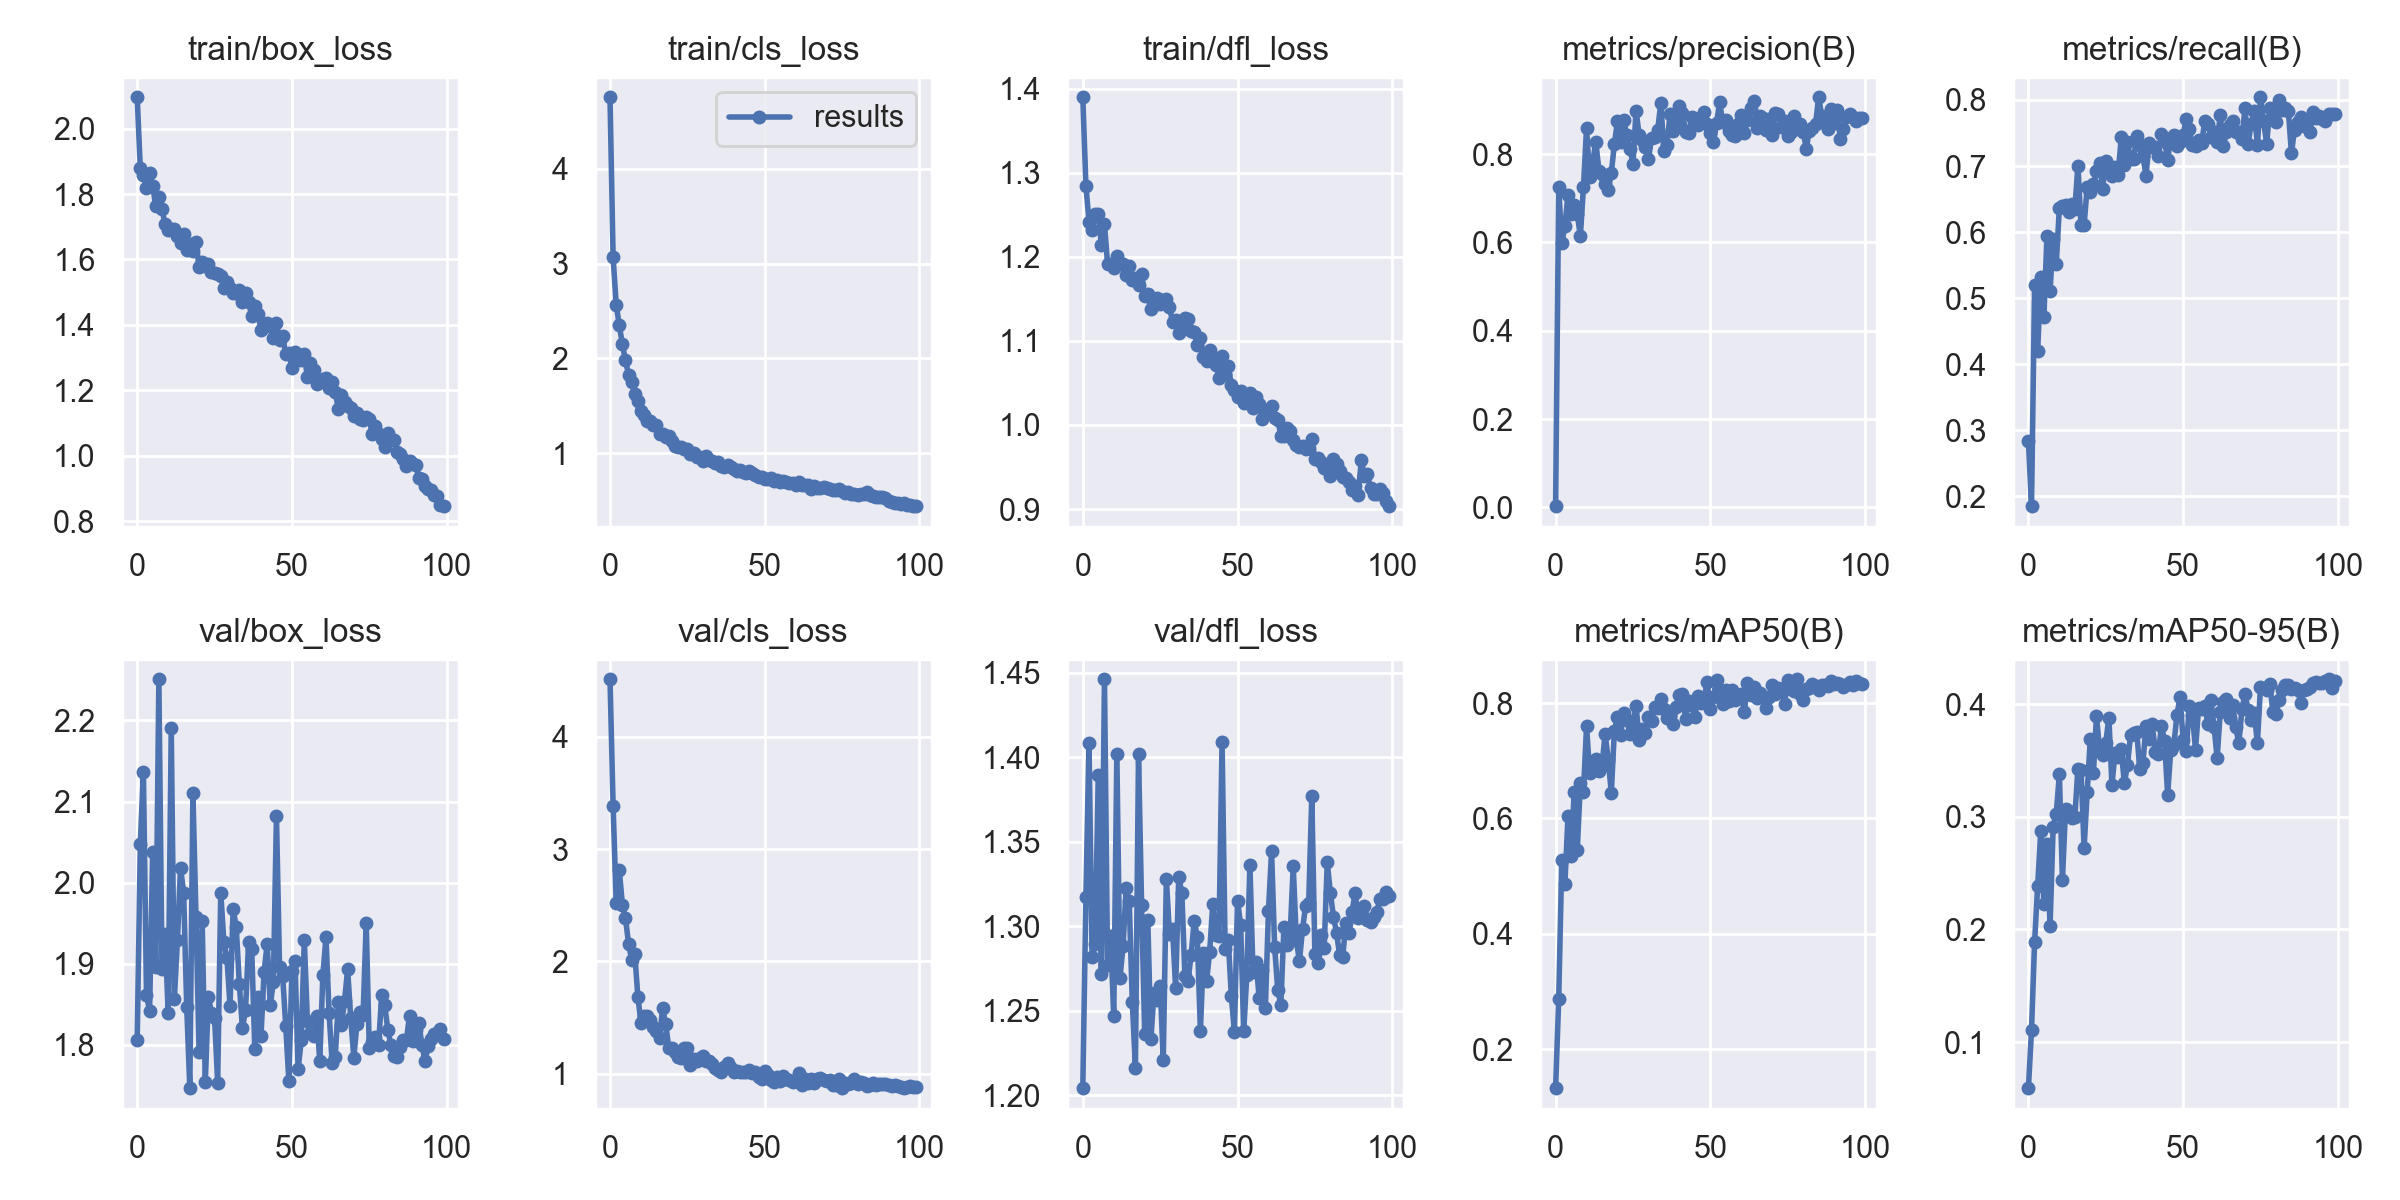

The file beside this chart, header and first rows:
epoch, train/box_loss, train/cls_loss, train/dfl_loss, metrics/precision(B), metrics/recall(B), metrics/mAP50(B), metrics/mAP50-95(B), val/box_loss, val/cls_loss, val/dfl_loss, lr/pg0, lr/pg1, lr/pg2
0, 2.096, 4.756, 1.39, 0.00296, 0.2843, 0.1326, 0.05912, 1.805, 4.514, 1.204, 0.0706, 0.003267, 0.003267
1, 1.878, 3.072, 1.285, 0.7244, 0.1852, 0.2863, 0.1108, 2.048, 3.385, 1.318, 0.04054, 0.006535, 0.006535
2, 1.859, 2.568, 1.242, 0.5981, 0.5197, 0.5275, 0.1887, 2.137, 2.521, 1.408, 0.0104, 0.009737, 0.009737
3, 1.819, 2.352, 1.231, 0.6367, 0.4203, 0.4864, 0.239, 1.861, 2.814, 1.282, 0.009703, 0.009703, 0.009703
4, 1.864, 2.148, 1.251, 0.7082, 0.5322, 0.6041, 0.2877, 1.842, 2.503, 1.29, 0.009703, 0.009703, 0.009703
5, 1.825, 1.983, 1.251, 0.6654, 0.4709, 0.5352, 0.223, 2.038, 2.385, 1.39, 0.009604, 0.009604, 0.009604
6, 1.763, 1.827, 1.214, 0.6854, 0.5947, 0.6457, 0.2755, 1.896, 2.158, 1.272, 0.009505, 0.009505, 0.009505
7, 1.79, 1.751, 1.239, 0.6644, 0.5109, 0.5458, 0.2031, 2.251, 2.013, 1.446, 0.009406, 0.009406, 0.009406
8, 1.754, 1.621, 1.192, 0.6142, 0.5901, 0.661, 0.2913, 1.894, 2.067, 1.277, 0.009307, 0.009307, 0.009307
9, 1.708, 1.548, 1.192, 0.7256, 0.5515, 0.6467, 0.3028, 1.937, 1.685, 1.294, 0.009208, 0.009208, 0.009208
10, 1.689, 1.441, 1.186, 0.8587, 0.6369, 0.76, 0.3377, 1.839, 1.452, 1.247, 0.009109, 0.009109, 0.009109
11, 1.694, 1.404, 1.201, 0.7479, 0.6393, 0.6786, 0.244, 2.19, 1.511, 1.402, 0.00901, 0.00901, 0.00901
12, 1.693, 1.345, 1.193, 0.7826, 0.6406, 0.6995, 0.307, 1.856, 1.516, 1.269, 0.008911, 0.008911, 0.008911
13, 1.671, 1.343, 1.191, 0.8275, 0.6306, 0.7038, 0.3052, 1.929, 1.48, 1.288, 0.008812, 0.008812, 0.008812
14, 1.65, 1.302, 1.179, 0.7611, 0.6421, 0.6822, 0.2986, 2.018, 1.412, 1.322, 0.008713, 0.008713, 0.008713
15, 1.679, 1.302, 1.189, 0.7558, 0.6349, 0.6917, 0.2997, 1.988, 1.383, 1.315, 0.008614, 0.008614, 0.008614
16, 1.628, 1.207, 1.172, 0.7312, 0.7008, 0.7467, 0.3429, 1.847, 1.313, 1.255, 0.008515, 0.008515, 0.008515
17, 1.649, 1.205, 1.175, 0.7186, 0.6101, 0.702, 0.3412, 1.746, 1.585, 1.216, 0.008416, 0.008416, 0.008416
18, 1.626, 1.175, 1.166, 0.7568, 0.6104, 0.6446, 0.2725, 2.111, 1.439, 1.402, 0.008317, 0.008317, 0.008317
19, 1.655, 1.179, 1.179, 0.8228, 0.6689, 0.7523, 0.3219, 1.958, 1.229, 1.312, 0.008218, 0.008218, 0.008218
20, 1.576, 1.125, 1.153, 0.8753, 0.6607, 0.776, 0.3689, 1.791, 1.229, 1.236, 0.008119, 0.008119, 0.008119
21, 1.591, 1.08, 1.156, 0.8272, 0.6722, 0.745, 0.3385, 1.953, 1.194, 1.304, 0.00802, 0.00802, 0.00802
22, 1.579, 1.062, 1.138, 0.8767, 0.6925, 0.7829, 0.3893, 1.754, 1.149, 1.233, 0.007921, 0.007921, 0.007921
23, 1.587, 1.061, 1.143, 0.8436, 0.7053, 0.7711, 0.3591, 1.859, 1.143, 1.26, 0.007822, 0.007822, 0.007822
24, 1.562, 1.041, 1.151, 0.8117, 0.6655, 0.7459, 0.3553, 1.839, 1.226, 1.256, 0.007723, 0.007723, 0.007723
25, 1.558, 1.044, 1.144, 0.7783, 0.7081, 0.7627, 0.3656, 1.833, 1.225, 1.265, 0.007624, 0.007624, 0.007624
26, 1.556, 0.9928, 1.149, 0.8979, 0.6946, 0.7954, 0.3882, 1.753, 1.075, 1.221, 0.007525, 0.007525, 0.007525
27, 1.549, 1.007, 1.15, 0.843, 0.6843, 0.7364, 0.3283, 1.987, 1.133, 1.328, 0.007426, 0.007426, 0.007426
28, 1.512, 0.9607, 1.141, 0.8324, 0.6989, 0.7545, 0.3568, 1.927, 1.114, 1.296, 0.007327, 0.007327, 0.007327
29, 1.531, 0.9568, 1.123, 0.8156, 0.687, 0.7486, 0.3533, 1.907, 1.137, 1.299, 0.007228, 0.007228, 0.007228
30, 1.514, 0.9234, 1.124, 0.7891, 0.7435, 0.7755, 0.3605, 1.848, 1.153, 1.264, 0.007129, 0.007129, 0.007129
31, 1.499, 0.9762, 1.109, 0.8359, 0.702, 0.7695, 0.3298, 1.967, 1.108, 1.329, 0.00703, 0.00703, 0.00703
32, 1.497, 0.9327, 1.115, 0.8395, 0.7361, 0.7933, 0.3456, 1.946, 1.111, 1.32, 0.006931, 0.006931, 0.006931
33, 1.506, 0.9139, 1.127, 0.8546, 0.7104, 0.7918, 0.3725, 1.875, 1.083, 1.271, 0.006832, 0.006832, 0.006832
34, 1.47, 0.9, 1.126, 0.916, 0.7113, 0.8064, 0.3748, 1.82, 1.046, 1.268, 0.006733, 0.006733, 0.006733
35, 1.498, 0.9063, 1.112, 0.8064, 0.7448, 0.789, 0.3755, 1.843, 1.034, 1.283, 0.006634, 0.006634, 0.006634
36, 1.469, 0.8692, 1.111, 0.8212, 0.7319, 0.7734, 0.3421, 1.926, 1.015, 1.303, 0.006535, 0.006535, 0.006535
37, 1.427, 0.8593, 1.095, 0.891, 0.7155, 0.7771, 0.3474, 1.918, 1.058, 1.294, 0.006436, 0.006436, 0.006436
38, 1.458, 0.8794, 1.103, 0.8532, 0.6853, 0.7631, 0.3808, 1.795, 1.096, 1.238, 0.006337, 0.006337, 0.006337
39, 1.435, 0.8513, 1.081, 0.8679, 0.735, 0.7925, 0.3691, 1.859, 1.047, 1.284, 0.006238, 0.006238, 0.006238
40, 1.385, 0.8381, 1.077, 0.9077, 0.7291, 0.8146, 0.3823, 1.81, 1.01, 1.267, 0.006139, 0.006139, 0.006139
41, 1.393, 0.8118, 1.09, 0.8934, 0.7291, 0.8152, 0.3575, 1.889, 1.021, 1.285, 0.00604, 0.00604, 0.00604
42, 1.407, 0.8273, 1.078, 0.8495, 0.7153, 0.772, 0.356, 1.925, 1.013, 1.313, 0.005941, 0.005941, 0.005941
43, 1.4, 0.8046, 1.072, 0.8475, 0.7481, 0.8029, 0.381, 1.849, 1.014, 1.295, 0.005842, 0.005842, 0.005842
44, 1.359, 0.7948, 1.056, 0.8835, 0.7383, 0.7974, 0.3673, 1.877, 1.016, 1.294, 0.005743, 0.005743, 0.005743
45, 1.405, 0.8104, 1.082, 0.8698, 0.709, 0.7751, 0.3195, 2.082, 1.034, 1.409, 0.005644, 0.005644, 0.005644
46, 1.355, 0.7871, 1.06, 0.8652, 0.7427, 0.8126, 0.3594, 1.896, 1.009, 1.287, 0.005545, 0.005545, 0.005545
47, 1.365, 0.774, 1.07, 0.8827, 0.7471, 0.7995, 0.3641, 1.885, 1.011, 1.292, 0.005446, 0.005446, 0.005446
48, 1.312, 0.7527, 1.048, 0.8947, 0.7301, 0.8088, 0.3904, 1.823, 0.9686, 1.259, 0.005347, 0.005347, 0.005347
49, 1.313, 0.7478, 1.041, 0.8677, 0.7362, 0.8359, 0.4063, 1.756, 0.9517, 1.238, 0.005248, 0.005248, 0.005248
50, 1.269, 0.7247, 1.033, 0.8465, 0.7471, 0.7894, 0.3683, 1.891, 1.018, 1.315, 0.005149, 0.005149, 0.005149
51, 1.316, 0.7261, 1.04, 0.8266, 0.7709, 0.8104, 0.3582, 1.903, 0.9868, 1.301, 0.00505, 0.00505, 0.00505
52, 1.306, 0.7347, 1.026, 0.8692, 0.7554, 0.8402, 0.3986, 1.77, 0.9445, 1.238, 0.004951, 0.004951, 0.004951
53, 1.293, 0.7044, 1.03, 0.9175, 0.7312, 0.8231, 0.3908, 1.805, 0.9268, 1.271, 0.004852, 0.004852, 0.004852
54, 1.31, 0.7177, 1.038, 0.8726, 0.7304, 0.7979, 0.3597, 1.929, 0.9668, 1.337, 0.004753, 0.004753, 0.004753
55, 1.241, 0.6995, 1.02, 0.8778, 0.7398, 0.8217, 0.397, 1.829, 0.933, 1.273, 0.004654, 0.004654, 0.004654
56, 1.285, 0.7078, 1.033, 0.8532, 0.7344, 0.804, 0.3956, 1.814, 0.9795, 1.279, 0.004555, 0.004555, 0.004555
57, 1.264, 0.6999, 1.025, 0.8423, 0.7687, 0.8225, 0.3988, 1.81, 0.9529, 1.257, 0.004456, 0.004456, 0.004456
58, 1.219, 0.686, 1.007, 0.8405, 0.7636, 0.8056, 0.3821, 1.836, 0.9466, 1.274, 0.004357, 0.004357, 0.004357
59, 1.228, 0.683, 1.017, 0.868, 0.7446, 0.8122, 0.404, 1.78, 0.925, 1.252, 0.004258, 0.004258, 0.004258
... 40 more rows
